Run: headless pygame with SDL's dummy video driver; simulated clock (each Clock.tick advances the game by its frame time, no real sleeping); random seed 0; keys injected as events and as key.get_pressed() state; no mouse input.
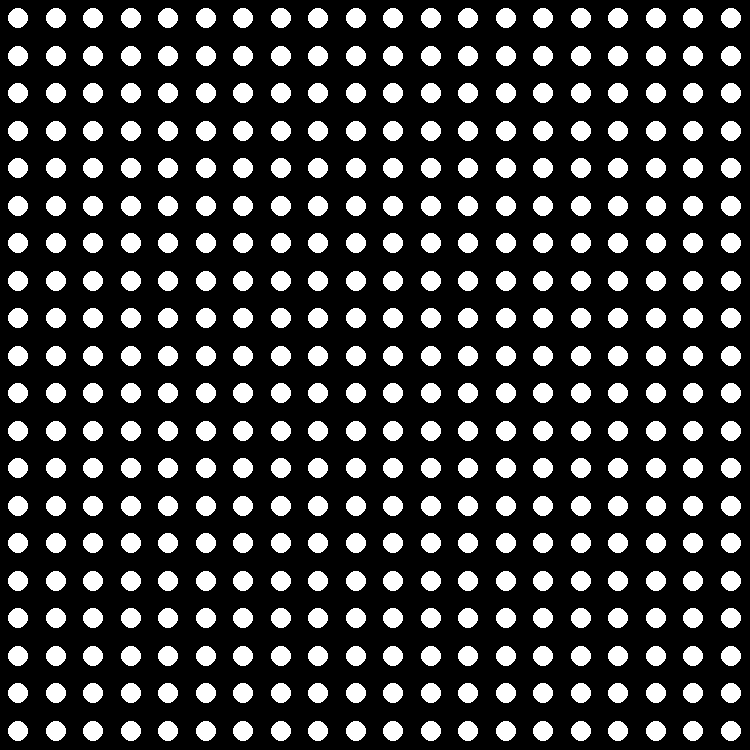
Frame 1 of 4 · flips 1–60 · no input
Frame 2 of 4 · flips 61–180 · tapped SPACE, RETURN · held RIGHT (→), D · screen unchanged from frame 1, image omitted
Frame 3 of 4 · flips 181–300 · held DOWN (↓), S · screen unchanged from frame 2, image omitted
Frame 4 of 4 · flips 301–420 · held LEFT (←), A, UP (↑), W · screen unchanged from frame 3, image omitted

The pygame program that drew these frames:

import pygame
pygame.init()

gridSize = 20
desiredRad = 10
displaySize = 750

screen = pygame.display.set_mode([displaySize, displaySize])
running = True

distance = (((displaySize / desiredRad) - gridSize) * desiredRad) / (gridSize * 2)
xArray = []
yArray = []

for n in range(gridSize):
    coordinate = int((distance * (n + 1)) + ((desiredRad + distance) * n) + (desiredRad / 2))
    xArray.append(coordinate)
    yArray.append(coordinate)

while running:
    for event in pygame.event.get():
        if event.type == pygame.QUIT:
            running = False
    for a in range(gridSize):
        for b in range(gridSize):
            pygame.draw.circle(screen, (255, 255, 255), (xArray[a], yArray[b]), desiredRad)
    pygame.display.update()

pygame.quit()
